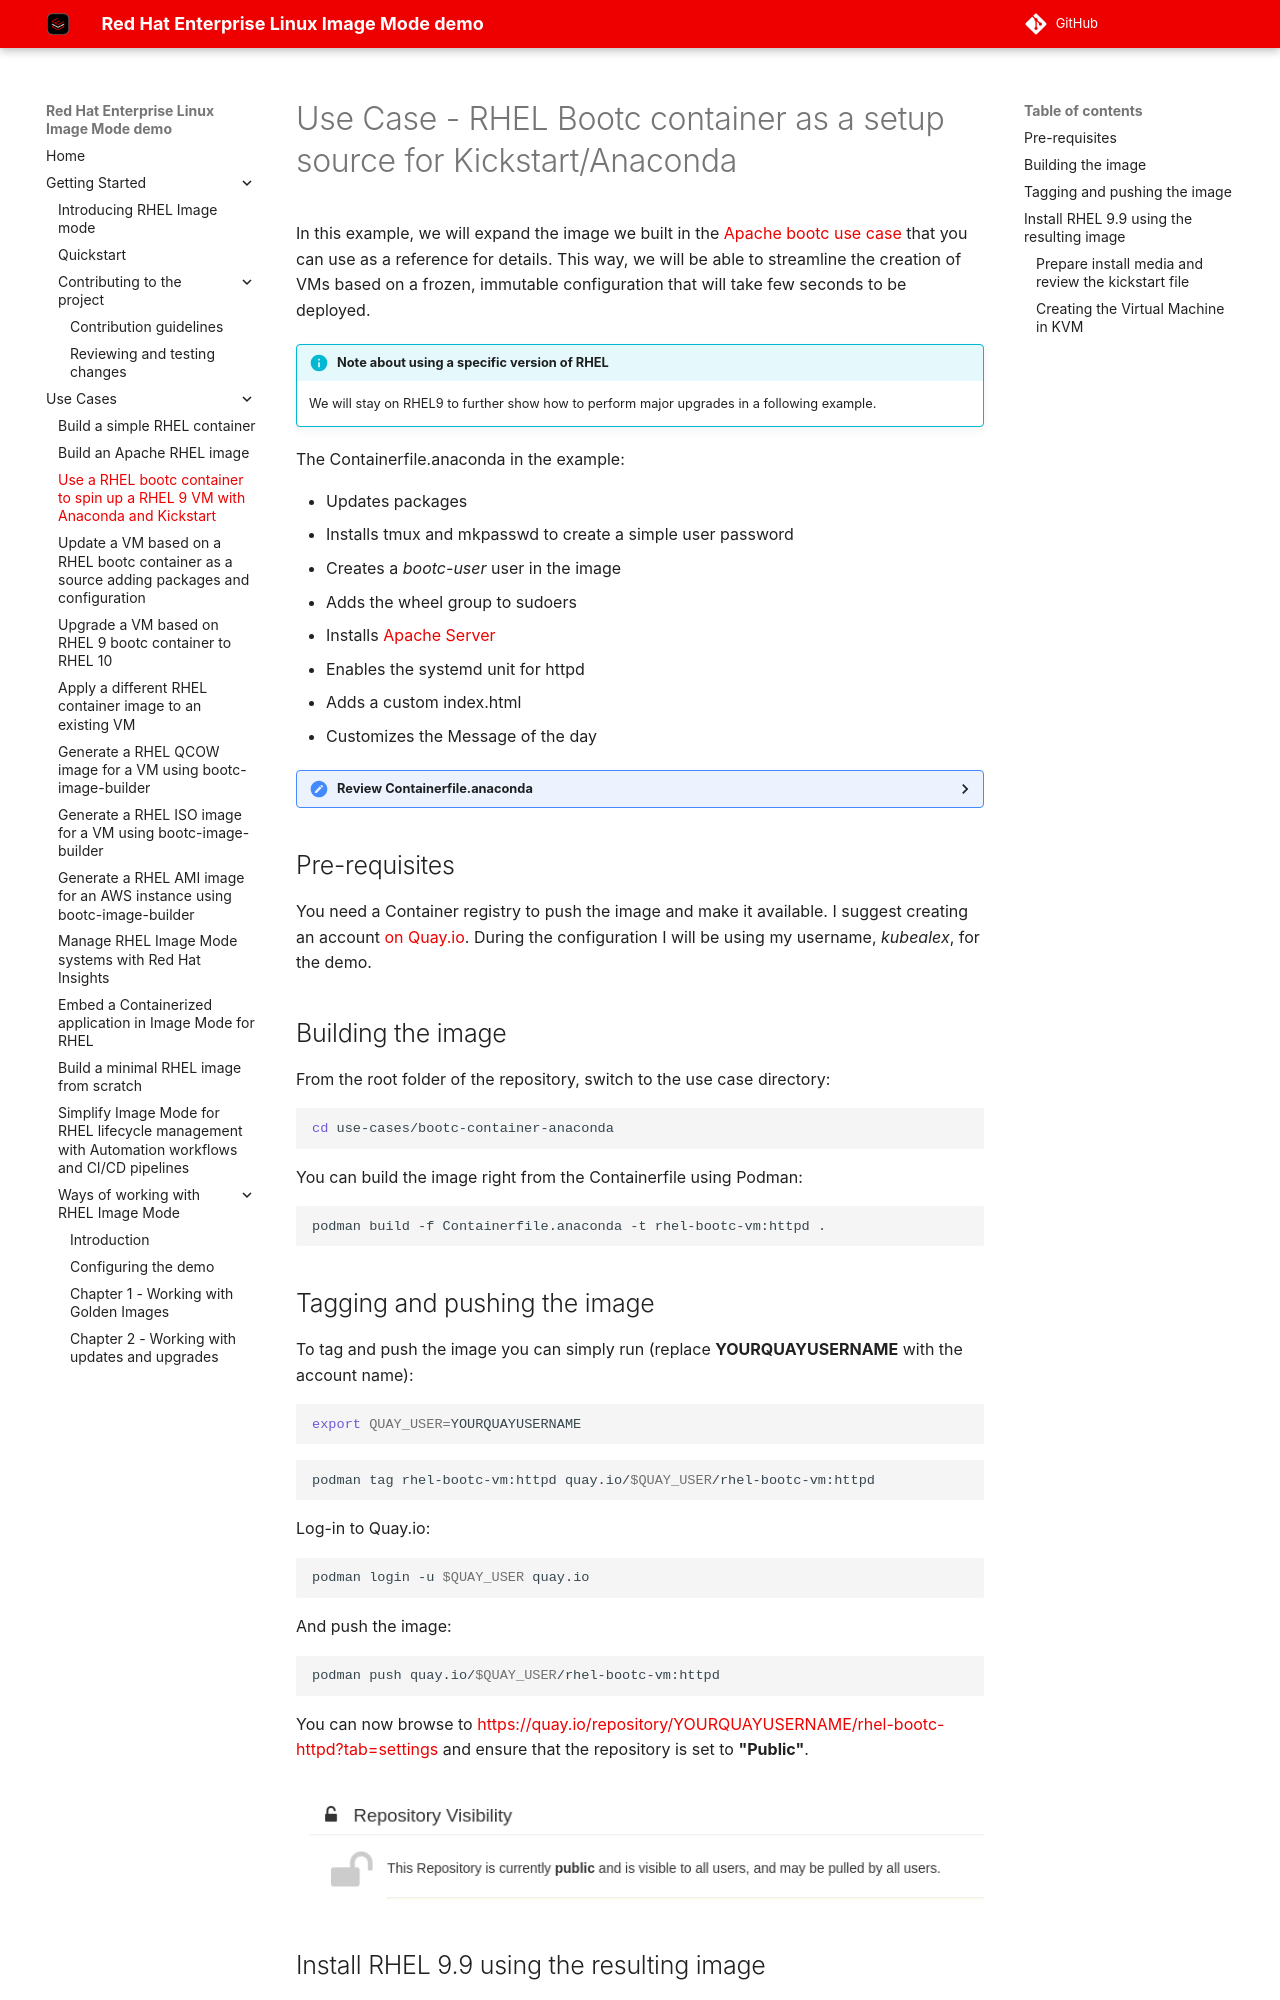

repository: redhat-cop/redhat-image-mode-demo · page: use-cases/bootc-container-anaconda-ks/index.html · generator: mkdocs

# Use Case - RHEL Bootc container as a setup source for Kickstart/Anaconda

In this example, we will expand the image we built in the [Apache bootc use case](../bootc-container-httpd/README.md) that you can use as a reference for details.
This way, we will be able to streamline the creation of VMs based on a frozen, immutable configuration that will take few seconds to be deployed.


!!! info "Note about using a specific version of RHEL"

    We will stay on RHEL9 to further show how to perform major upgrades in a following example.

The Containerfile.anaconda in the example:

- Updates packages
- Installs tmux and mkpasswd to create a simple user password
- Creates a *bootc-user* user in the image
- Adds the wheel group to sudoers
- Installs [Apache Server](https://httpd.apache.org/)
- Enables the systemd unit for httpd
- Adds a custom index.html
- Customizes the Message of the day

<details>
  <summary>Review Containerfile.anaconda</summary>
  ```dockerfile
  --8<-- "use-cases/bootc-container-anaconda-ks/Containerfile.anaconda"
  ```
</details>

## Pre-requisites

You need a Container registry to push the image and make it available. I suggest creating an account [on Quay.io](https://quay.io/).
During the configuration I will be using my username, *kubealex*, for the demo.

## Building the image

From the root folder of the repository, switch to the use case directory:

```bash
cd use-cases/bootc-container-anaconda
```

You can build the image right from the Containerfile using Podman:

```bash
podman build -f Containerfile.anaconda -t rhel-bootc-vm:httpd .
```

## Tagging and pushing the image

To tag and push the image you can simply run (replace **YOURQUAYUSERNAME** with the account name):


```bash
export QUAY_USER=YOURQUAYUSERNAME
```

```bash
podman tag rhel-bootc-vm:httpd quay.io/$QUAY_USER/rhel-bootc-vm:httpd
```

Log-in to Quay.io:

```bash
podman login -u $QUAY_USER quay.io
```

And push the image:

```bash
podman push quay.io/$QUAY_USER/rhel-bootc-vm:httpd
```

You can now browse to [https://quay.io/repository/YOURQUAYUSERNAME/rhel-bootc-httpd?tab=settings](https://quay.io/repository/YOURQUAYUSERNAME/rhel-bootc-httpd?tab=settings) and ensure that the repository is set to **"Public"**.

![](./assets/quay-repo-public.png)
